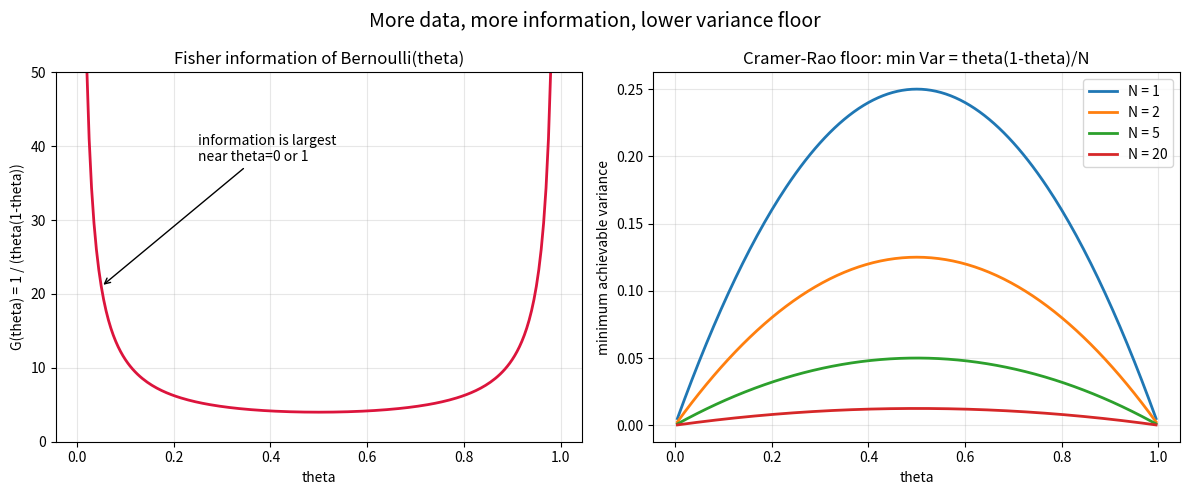

Here is the Python script that generated this plot:
"""
Visualization: the Fisher information of the Bernoulli family and the
Cramer-Rao precision floor it implies.

Produces a two-panel figure:
  (left)  Fisher information G(theta) = 1/(theta(1-theta)) over (0,1);
  (right) the Cramer-Rao floor on the variance of an unbiased estimator,
          1/(N*G(theta)) = theta(1-theta)/N, for several sample sizes N.

Requires matplotlib.  Run:  python visualize.py
"""

from __future__ import annotations

from typing import List

import matplotlib.pyplot as plt


def bernoulli_fisher(theta: float) -> float:
    """Fisher information of the identity-link Bernoulli model."""
    return 1.0 / (theta * (1.0 - theta))


def main() -> None:
    thetas: List[float] = [i / 200.0 for i in range(1, 200)]
    G: List[float] = [bernoulli_fisher(t) for t in thetas]

    fig, (ax1, ax2) = plt.subplots(1, 2, figsize=(12, 5))

    ax1.plot(thetas, G, color="crimson", lw=2)
    ax1.set_title("Fisher information of Bernoulli(theta)")
    ax1.set_xlabel("theta")
    ax1.set_ylabel("G(theta) = 1 / (theta(1-theta))")
    ax1.set_ylim(0, 50)
    ax1.grid(alpha=0.3)
    ax1.annotate("information is largest\nnear theta=0 or 1",
                 xy=(0.05, 21), xytext=(0.25, 38),
                 arrowprops=dict(arrowstyle="->"))

    for N in (1, 2, 5, 20):
        floor = [t * (1.0 - t) / N for t in thetas]
        ax2.plot(thetas, floor, lw=2, label=f"N = {N}")
    ax2.set_title("Cramer-Rao floor: min Var = theta(1-theta)/N")
    ax2.set_xlabel("theta")
    ax2.set_ylabel("minimum achievable variance")
    ax2.legend()
    ax2.grid(alpha=0.3)

    fig.suptitle("More data, more information, lower variance floor", fontsize=14)
    fig.tight_layout()
    fig.savefig("fisher_cramer_rao.png", dpi=140)
    print("Saved fisher_cramer_rao.png")


if __name__ == "__main__":
    main()
